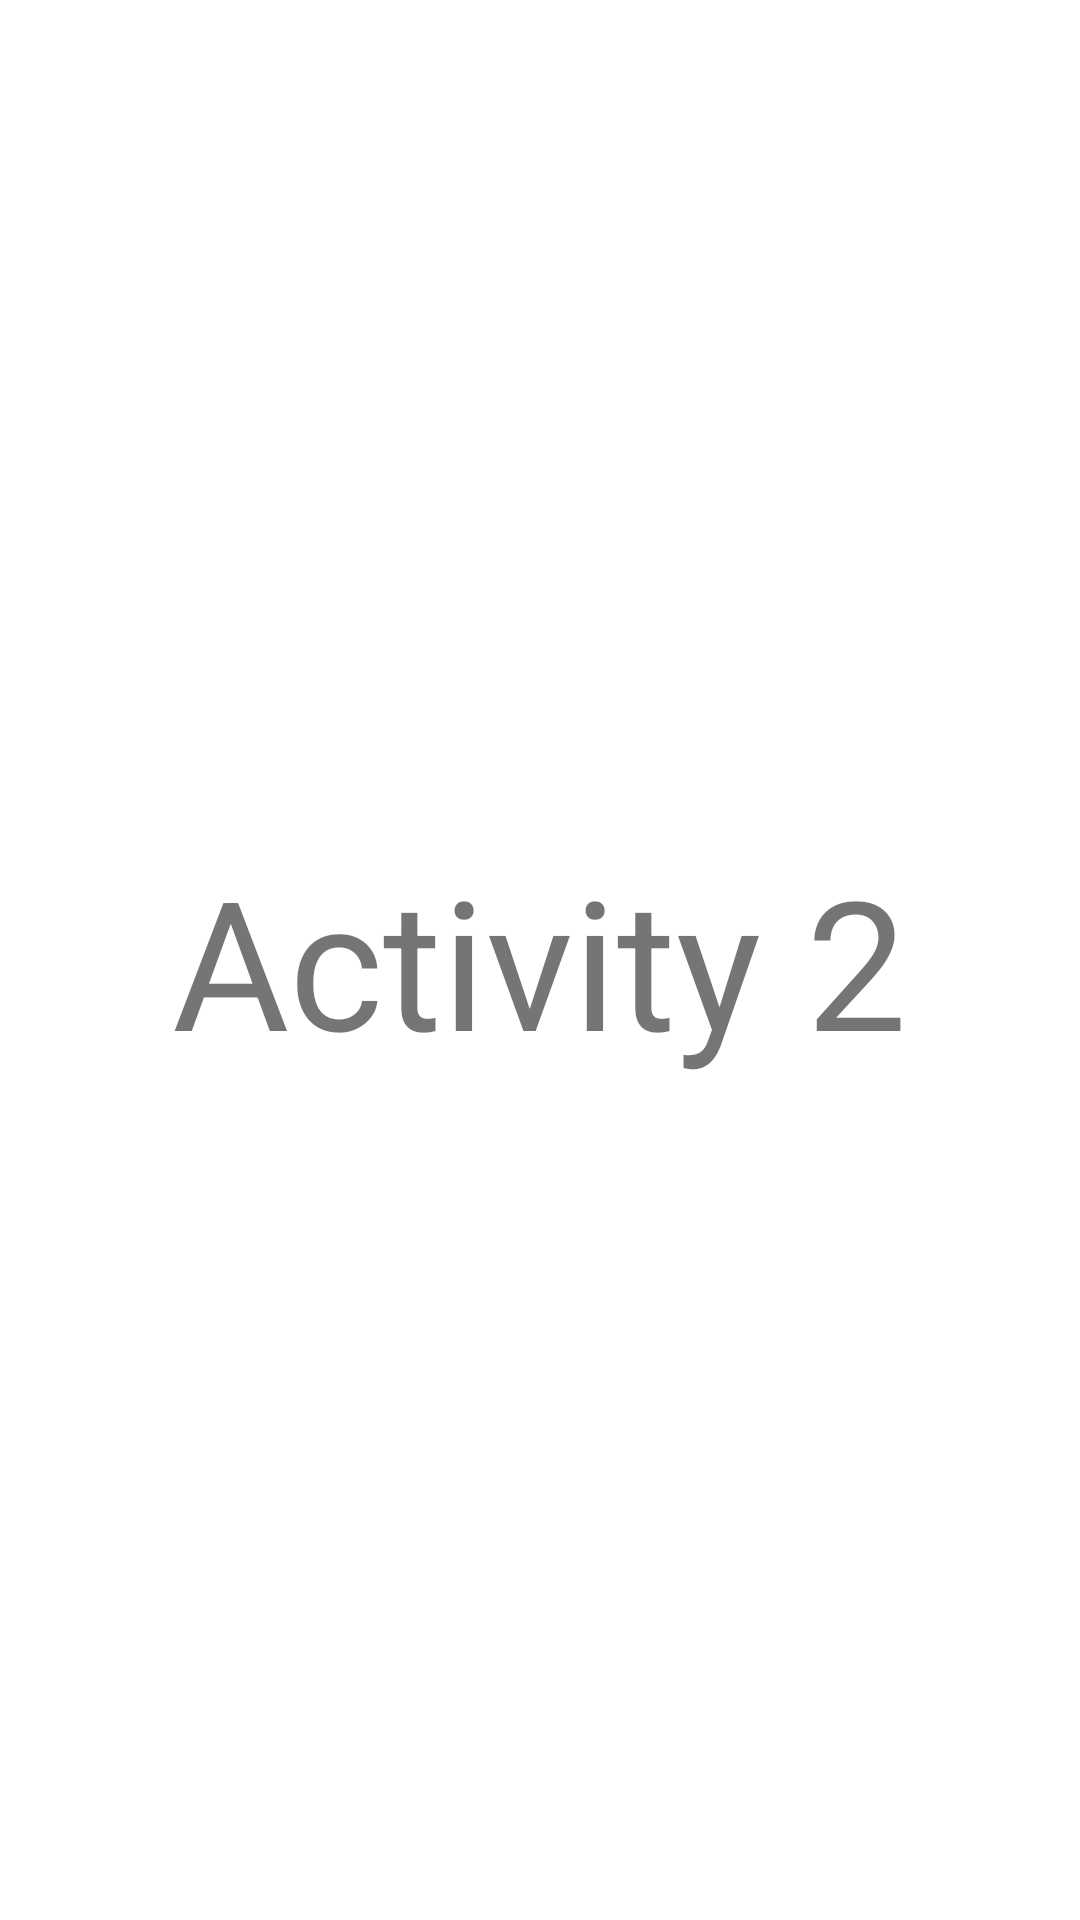

Here is an Android app screen rendered from its layout file. Give the layout XML and the strings, colors and styles it references.
<!-- AndroidManifest.xml: application theme Theme.SwipeRightAndLeft -->
<!-- res/layout/activity_2.xml -->
<?xml version="1.0" encoding="utf-8"?>
<LinearLayout xmlns:android="http://schemas.android.com/apk/res/android"
    xmlns:app="http://schemas.android.com/apk/res-auto"
    xmlns:tools="http://schemas.android.com/tools"
    android:id="@+id/act_2"
    android:layout_width="match_parent"
    android:layout_height="match_parent"
    android:gravity="center"
    tools:context=".Activity2">

    <TextView
        android:id="@+id/textView2"
        android:layout_width="wrap_content"
        android:layout_height="wrap_content"
        android:text="@string/activity_2"
        android:textSize="60sp"
        app:layout_constraintBottom_toBottomOf="parent"
        app:layout_constraintLeft_toLeftOf="parent"
        app:layout_constraintRight_toRightOf="parent"
        app:layout_constraintTop_toTopOf="parent" />

</LinearLayout>
<!-- resources referenced by this layout -->
<resources>
  <string name="activity_2">Activity 2</string>
  <style name="Theme.SwipeRightAndLeft" parent="Theme.MaterialComponents.DayNight.DarkActionBar">
          
          <item name="colorPrimary">@color/purple_500</item>
          <item name="colorPrimaryVariant">@color/purple_700</item>
          <item name="colorOnPrimary">@color/white</item>
          
          <item name="colorSecondary">@color/teal_200</item>
          <item name="colorSecondaryVariant">@color/teal_700</item>
          <item name="colorOnSecondary">@color/black</item>
          
          <item name="android:statusBarColor" tools:targetApi="l">?attr/colorPrimaryVariant</item>
          
      </style>
  <!-- not gathered from this repository: default colours our renderer supplied (Android Studio template values) -->
  <color name="purple_500">#FF6200EE</color>
  <color name="purple_700">#FF3700B3</color>
  <color name="teal_200">#FF03DAC5</color>
  <color name="teal_700">#FF018786</color>
  <color name="black">#FF000000</color>
  <color name="white">#FFFFFFFF</color>
</resources>
